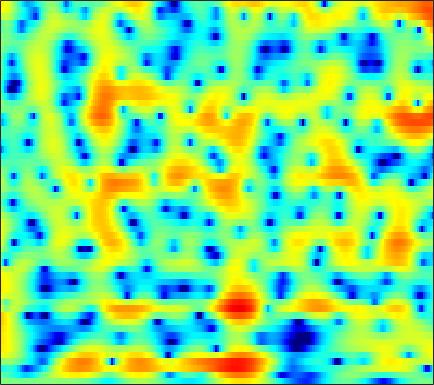

Data behind this chart, as committed beside it:
0.091121, 0.083442, 0.043371, -0.025362, -0.088791, -0.17802, -0.26974, -0.33011, -0.39009, -0.42715, -0.44808, -0.44284, -0.41731, -0.36725, -0.31634, -0.23977, -0.1563, -0.090199, -0.0011044, 0.082256, 0.15869, 0.20789, 0.25995, 0.29985
-1.557, -1.784, -2.135, -2.558, -2.926, -3.494, -4.151, -4.699, -5.487, -6.274, -6.932, -7.242, -7.289, -6.875, -6.305, -5.327, -4.246, -3.424, -2.351, -1.333, -0.38, 0.2901, 1.123, 1.889
-5.572, -4.668, -3.887, -3.563, -3.593, -3.981, -4.789, -5.697, -7.349, -9.556, -12.27, -14.22, -15.22, -13.9, -12.49, -10.86, -9.581, -8.759, -7.631, -6.314, -4.748, -3.457, -1.686, 0.04082
0.2828, 0.6277, 0.9494, 1.062, 1.008, 0.7491, 0.2797, -0.1944, -0.9539, -1.81, -2.715, -3.411, -4.348, -5.312, -6.075, -7.219, -8.593, -9.823, -11.62, -12.77, -11.64, -9.619, -6.63, -3.916
4.646, 4.543, 4.325, 4.004, 3.691, 3.171, 2.529, 1.967, 1.116, 0.157, -0.9147, -1.791, -3.048, -4.376, -5.407, -6.793, -8.129, -9.008, -9.877, -10.22, -9.955, -9.363, -8.209, -6.799
6.138, 5.952, 5.606, 5.146, 4.723, 4.055, 3.264, 2.587, 1.568, 0.4006, -0.9349, -2.057, -3.735, -5.668, -7.342, -9.969, -13.24, -16.37, -22.08, -25.5, -20.47, -17.48, -14.65, -12.63
6.388, 6.149, 5.737, 5.214, 4.75, 4.038, 3.22, 2.536, 1.531, 0.4244, -0.7787, -1.745, -3.117, -4.575, -5.708, -7.231, -8.715, -9.771, -11.06, -12.1, -12.93, -13.51, -14.3, -15.24
6.497, 6.196, 5.702, 5.104, 4.593, 3.827, 2.971, 2.276, 1.285, 0.2377, -0.8551, -1.699, -2.842, -3.986, -4.835, -5.95, -7.029, -7.806, -8.799, -9.772, -10.72, -11.45, -12.51, -13.68
6.929, 6.531, 5.897, 5.15, 4.518, 3.583, 2.556, 1.731, 0.5705, -0.6399, -1.866, -2.775, -3.939, -5.024, -5.782, -6.71, -7.531, -8.06, -8.678, -9.236, -9.677, -9.95, -10.25, -10.45
7.665, 7.125, 6.298, 5.347, 4.549, 3.361, 2.021, 0.9017, -0.75, -2.57, -4.493, -5.914, -7.61, -8.892, -9.541, -10.12, -10.54, -10.84, -11.21, -11.51, -11.49, -11.21, -10.56, -9.748
7.855, 7.097, 6.097, 5.116, 4.37, 3.285, 1.992, 0.8044, -1.186, -3.871, -7.654, -11.83, -22.83, -23.04, -16.55, -13.32, -12.52, -13.02, -14.95, -19.41, -29.09, -21.31, -13.92, -9.898
4.464, 2.348, 0.4871, 0.7214, 1.552, 2.452, 2.767, 2.635, 2.015, 0.9662, -0.3797, -1.445, -2.684, -3.53, -3.905, -4.226, -4.584, -5.016, -5.611, -6.173, -6.277, -5.825, -4.72, -3.275
2.229, 0.05333, -1.628, -0.8264, 0.3829, 1.721, 2.514, 2.78, 2.768, 2.447, 1.909, 1.4, 0.6301, -0.1422, -0.7035, -1.471, -2.179, -2.667, -3.275, -3.68, -3.809, -3.725, -3.423, -2.932
5.213, 4.683, 4.114, 3.716, 3.502, 3.269, 3.032, 2.799, 2.367, 1.795, 1.087, 0.4628, -0.495, -1.588, -2.501, -3.853, -5.28, -6.381, -7.896, -9.181, -9.999, -10.16, -9.657, -8.699
5.902, 5.594, 5.163, 4.716, 4.37, 3.878, 3.334, 2.877, 2.19, 1.387, 0.4478, -0.3488, -1.56, -2.997, -4.224, -6.077, -8.352, -10.36, -13.82, -19.07, -31.7, -29.56, -19.56, -15.17
5.879, 5.604, 5.198, 4.758, 4.41, 3.905, 3.336, 2.863, 2.159, 1.336, 0.3705, -0.4547, -1.696, -3.113, -4.304, -6.063, -8.032, -9.534, -11.52, -13.17, -14.22, -14.48, -13.97, -13.04
5.487, 5.117, 4.657, 4.248, 3.968, 3.622, 3.268, 2.965, 2.475, 1.867, 1.104, 0.4024, -0.7049, -2.025, -3.194, -4.942, -6.954, -8.629, -10.92, -12.98, -14.1, -13.96, -12.74, -11.2
3.854, 3.03, 2.26, 1.995, 2.077, 2.398, 2.767, 2.962, 3.054, 2.951, 2.633, 2.231, 1.464, 0.4326, -0.5404, -2.09, -4.145, -6.118, -9.572, -14.59, -18.93, -15.66, -10.89, -7.859
-1.963, -6.106, -13.43, -8.764, -4.862, -1.724, 0.1526, 1.097, 1.956, 2.43, 2.607, 2.591, 2.355, 1.91, 1.456, 0.6514, -0.2066, -0.9131, -1.811, -2.516, -2.821, -2.671, -2.04, -1.267
-0.8065, -2.446, -3.984, -4.32, -3.942, -3.079, -2.233, -1.655, -0.933, -0.3586, 0.05398, 0.2776, 0.4519, 0.4637, 0.3969, 0.1817, 0.03248, -0.09502, -0.1815, -0.1706, 0.007658, 0.2253, 0.5395, 0.9872
2.055, 0.8506, -0.8238, -2.462, -3.637, -4.934, -5.429, -5.2, -4.406, -3.398, -2.499, -2.027, -1.611, -1.421, -1.405, -1.399, -1.521, -1.517, -1.338, -0.9104, -0.2635, 0.2899, 1.023, 1.754
4.026, 2.61, 0.275, -2.792, -5.974, -12.86, -28.45, -14.45, -8.594, -5.841, -4.314, -3.716, -3.475, -3.705, -4.15, -4.955, -6.253, -7.073, -7.397, -6.077, -3.872, -2.193, -0.07523, 1.561
4.734, 3.644, 1.965, 0.09109, -1.336, -3.126, -4.302, -4.736, -4.928, -4.888, -5.081, -5.336, -5.944, -6.87, -7.827, -9.557, -11.8, -14.46, -18.03, -13.44, -8.024, -5.141, -2.12, 0.1561
4.701, 3.929, 2.804, 1.614, 0.718, -0.4714, -1.626, -2.473, -3.59, -4.801, -6.212, -7.453, -9.238, -11.04, -12.01, -12.43, -11.68, -10.75, -9.072, -7.144, -5.132, -3.537, -1.538, 0.06697
4.194, 3.555, 2.642, 1.65, 0.8904, -0.1246, -1.21, -2.031, -3.221, -4.664, -6.408, -8.177, -11.3, -16.34, -22.96, -19.3, -12.81, -9.829, -6.817, -4.505, -2.603, -1.391, 0.06205, 1.206
2.515, 1.843, 0.8612, -0.1652, -0.9191, -1.805, -2.54, -2.992, -3.542, -4.076, -4.657, -5.177, -5.88, -6.386, -6.477, -6.106, -5.09, -4.037, -2.634, -1.31, -0.1085, 0.7297, 1.565, 2.325
-0.1484, -1.098, -2.714, -4.597, -6.107, -7.63, -7.792, -7.183, -5.966, -4.81, -3.937, -3.374, -2.817, -2.338, -1.938, -1.372, -0.8119, -0.3352, 0.3101, 0.9405, 1.505, 1.883, 2.325, 2.668
-1.644, -2.673, -4.674, -7.714, -11.1, -18.2, -16.14, -11.41, -7.389, -4.879, -3.12, -2.145, -1.101, -0.3115, 0.1508, 0.6819, 1.127, 1.363, 1.608, 1.782, 1.895, 1.877, 1.931, 1.888
-0.4912, -1.028, -1.977, -3.067, -3.779, -4.435, -4.35, -3.917, -2.911, -1.88, -0.8055, -0.1396, 0.6486, 1.27, 1.595, 1.855, 2.036, 2.038, 1.924, 1.633, 1.202, 0.7477, 0.02142, -0.7978
1.443, 0.9993, 0.2863, -0.4678, -0.9465, -1.382, -1.455, -1.256, -0.7342, -0.03886, 0.677, 1.192, 1.717, 2.062, 2.241, 2.247, 2.025, 1.805, 1.363, 0.7463, -0.1099, -0.8776, -2.646, -5.163
2.415, 1.601, 0.2332, -1.473, -2.883, -4.447, -4.888, -4.14, -2.584, -0.9219, 0.3398, 1.05, 1.649, 1.84, 1.73, 1.364, 0.6189, -0.06227, -0.983, -1.636, -2.009, -2.145, -2.257, -2.681
2.115, 1.127, -0.6867, -3.252, -6.122, -11.9, -14.94, -9.72, -5.067, -2.254, -0.4896, 0.3055, 0.8684, 0.882, 0.4434, -0.6507, -2.463, -4.714, -9.102, -13.76, -9.391, -6.1, -2.852, -0.8877
0.4396, -0.0738, -0.9429, -1.851, -2.583, -3.228, -3.442, -3.142, -2.445, -1.589, -0.9016, -0.5275, -0.3111, -0.4017, -0.7282, -1.54, -2.748, -3.885, -5.526, -6.182, -5.204, -3.679, -1.698, 0.002906
-2.026, -2.065, -2.108, -2.169, -2.175, -2.176, -2.092, -1.999, -1.814, -1.635, -1.469, -1.352, -1.266, -1.255, -1.199, -1.28, -1.402, -1.393, -1.356, -1.09, -0.5986, -0.08825, 0.6369, 1.403
-5.647, -5.077, -4.213, -3.509, -3.054, -2.673, -2.413, -2.358, -2.361, -2.495, -2.619, -2.714, -2.697, -2.516, -2.278, -1.752, -1.128, -0.6724, 0.01684, 0.6516, 1.298, 1.719, 2.244, 2.675
-12.04, -8.775, -6.067, -4.332, -3.543, -2.881, -2.711, -2.808, -3.298, -4.103, -5.221, -6.147, -7.02, -6.783, -5.907, -4.157, -2.302, -1.127, 0.2734, 1.42, 2.313, 2.869, 3.414, 3.745
-6.497, -5.495, -4.206, -3.217, -2.723, -2.378, -2.457, -2.777, -3.658, -5.184, -7.657, -10.62, -18.18, -19.58, -11.96, -6.748, -3.533, -1.671, 0.1702, 1.583, 2.648, 3.239, 3.812, 4.103
-2.397, -2.427, -2.288, -2.096, -1.931, -1.876, -1.944, -2.192, -2.735, -3.522, -4.534, -5.213, -5.872, -5.693, -5.109, -3.691, -2.174, -1.037, 0.3029, 1.44, 2.366, 2.866, 3.336, 3.565
-2.357, -2.617, -2.561, -2.185, -1.858, -1.463, -1.239, -1.206, -1.345, -1.648, -2.087, -2.419, -2.788, -2.941, -2.727, -2.279, -1.454, -0.7059, 0.3652, 1.392, 2.202, 2.72, 3.095, 3.232
-8.275, -8.659, -6.163, -3.543, -2.125, -0.7815, -0.04393, 0.2703, 0.3247, -0.01428, -0.6495, -1.392, -2.59, -4.068, -4.783, -4.919, -3.559, -2.053, -0.101, 1.509, 2.637, 3.3, 3.74, 3.796
-6.293, -6.684, -4.644, -2.397, -1.084, 0.1401, 0.8945, 1.192, 1.234, 0.8473, 0.07039, -0.949, -3.001, -6.601, -10.94, -15.72, -7.401, -3.75, -0.4212, 1.586, 2.948, 3.474, 3.874, 3.728
0.1228, -0.3448, -0.6549, -0.5976, -0.4649, -0.2099, 0.07423, 0.199, 0.3031, 0.3056, 0.04773, -0.2443, -0.7984, -1.336, -1.669, -1.49, -0.7236, 0.06366, 1.171, 2.087, 2.629, 2.74, 2.562, 2.018
0.6766, -0.1219, -1.084, -1.842, -2.238, -2.463, -2.399, -2.153, -1.662, -1.074, -0.5103, -0.07982, 0.4297, 0.9532, 1.267, 1.768, 2.262, 2.621, 2.966, 3.163, 3.037, 2.826, 2.098, 0.9928
-0.8896, -2.474, -4.719, -7.01, -8.408, -9.268, -8.796, -7.72, -6.033, -4.265, -2.474, -1.293, 0.1581, 1.339, 2.177, 2.991, 3.63, 3.979, 4.233, 4.204, 3.928, 3.516, 2.681, 1.44
-2.994, -5.443, -9.603, -15.65, -23.09, -32.53, -21.29, -17.56, -13.16, -9.233, -5.841, -3.672, -1.308, 0.5941, 1.721, 2.945, 3.791, 4.22, 4.539, 4.553, 4.309, 3.881, 3.121, 2.111
-2.948, -5.069, -8.318, -12.06, -15.11, -19.48, -26.72, -30.02, -17.99, -11.63, -7.145, -4.588, -1.888, 0.2386, 1.465, 2.79, 3.724, 4.176, 4.502, 4.539, 4.25, 3.866, 3.123, 2.134
-1.641, -3.16, -5.296, -7.391, -8.78, -10.22, -10.85, -10.49, -8.983, -6.807, -4.454, -2.774, -0.744, 0.935, 2.032, 3.111, 3.903, 4.278, 4.5, 4.407, 3.996, 3.527, 2.622, 1.422
-1.107, -2.483, -4.39, -6.157, -7.167, -7.903, -7.687, -6.995, -5.605, -3.948, -2.234, -0.9768, 0.5455, 1.883, 2.693, 3.571, 4.142, 4.399, 4.468, 4.216, 3.678, 3.046, 1.886, 0.4017
-1.256, -2.95, -5.785, -9.598, -13.32, -16.55, -12.28, -9.035, -5.788, -3.31, -1.324, -0.06963, 1.34, 2.504, 3.159, 3.873, 4.292, 4.452, 4.408, 4.076, 3.468, 2.787, 1.575, 0.03977
-0.7384, -2.093, -4.254, -6.73, -8.479, -9.549, -8.158, -6.433, -4.171, -2.229, -0.6421, 0.3744, 1.545, 2.458, 3.022, 3.573, 3.914, 4.005, 3.935, 3.627, 3.039, 2.401, 1.345, -0.0436
0.1793, -0.5106, -1.427, -2.242, -2.705, -2.998, -2.859, -2.522, -1.853, -1.054, -0.2164, 0.4066, 1.163, 1.84, 2.299, 2.75, 3.068, 3.177, 3.163, 2.938, 2.473, 1.968, 1.082, -0.08755
0.5782, 0.2341, -0.2173, -0.6598, -0.9675, -1.257, -1.445, -1.484, -1.405, -1.164, -0.7383, -0.3533, 0.2179, 0.8454, 1.255, 1.788, 2.193, 2.433, 2.589, 2.557, 2.346, 2.066, 1.439, 0.5886
0.005495, -0.05096, -0.2265, -0.5371, -0.8599, -1.435, -2.115, -2.626, -3.182, -3.413, -3.212, -2.791, -1.941, -1.04, -0.365, 0.4707, 1.18, 1.638, 2.113, 2.437, 2.592, 2.583, 2.394, 1.999
-1.95, -1.234, -0.7683, -0.845, -1.256, -2.358, -4.06, -5.847, -8.84, -11.46, -10.77, -8.656, -6.11, -4.17, -2.943, -1.687, -0.5781, 0.1206, 1.03, 1.82, 2.428, 2.747, 3.064, 3.155
-1.946, -0.69, 0.1153, 0.1132, -0.3654, -1.576, -3.54, -5.564, -9.087, -12.44, -12, -10.07, -7.923, -6.488, -5.943, -5.09, -4.085, -3.12, -1.604, -0.1015, 1.222, 2.053, 2.846, 3.353
2.674, 2.849, 2.831, 2.447, 1.915, 0.9177, -0.4104, -1.52, -3.046, -4.406, -5.519, -6.207, -7.099, -8.546, -10.3, -13.68, -15.03, -11.13, -6.466, -3.022, -0.5746, 0.7266, 1.909, 2.631
5.433, 5.158, 4.647, 3.953, 3.297, 2.225, 0.9683, -0.08796, -1.574, -3.098, -4.53, -5.571, -6.973, -8.544, -9.67, -11.17, -11.1, -9.327, -6.226, -3.525, -1.446, -0.3134, 0.7934, 1.321
6.208, 5.818, 5.138, 4.26, 3.457, 2.179, 0.6578, -0.6519, -2.634, -4.827, -7.034, -8.336, -9.28, -9.017, -8.254, -7.319, -6.067, -4.962, -3.607, -2.287, -1.154, -0.4035, 0.2326, 0.4886
